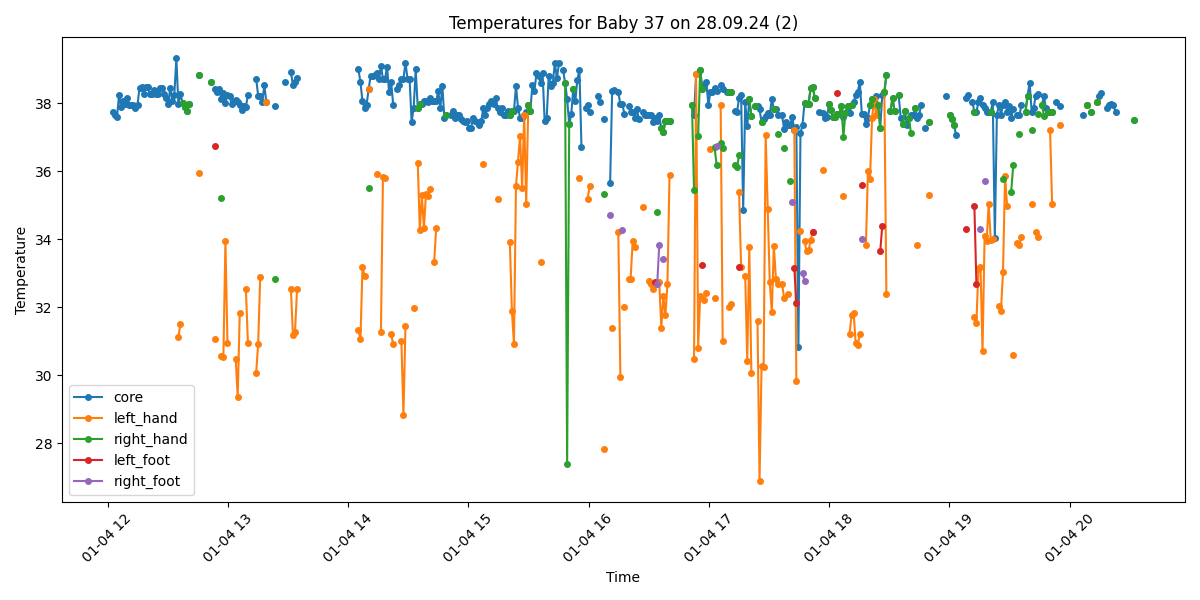

Values plotted in this chart, from the file beside it:
Process, Image Path, core, left_hand, right_hand, left_foot, right_foot, limbs_avg, core_minus_limbs, diagnosis
True, /data/uabcvmsc/shared/newborn/37/28.09.2…, 37.75, , , , , , , Fever
True, /data/uabcvmsc/shared/newborn/37/28.09.2…, 37.65, , , , , , , Fever
True, /data/uabcvmsc/shared/newborn/37/28.09.2…, 37.6, , , , , , , Fever
True, /data/uabcvmsc/shared/newborn/37/28.09.2…, 38.25, , , , , , , Fever
True, /data/uabcvmsc/shared/newborn/37/28.09.2…, 37.87, , , , , , , Fever
True, /data/uabcvmsc/shared/newborn/37/28.09.2…, 38.05, , , , , , , Fever
True, /data/uabcvmsc/shared/newborn/37/28.09.2…, 37.96, , , , , , , Fever
True, /data/uabcvmsc/shared/newborn/37/28.09.2…, 38.16, , , , , , , Fever
True, /data/uabcvmsc/shared/newborn/37/28.09.2…, 37.95, , , , , , , Fever
True, /data/uabcvmsc/shared/newborn/37/28.09.2…, 37.95, , , , , , , Fever
True, /data/uabcvmsc/shared/newborn/37/28.09.2…, 37.95, , , , , , , Fever
True, /data/uabcvmsc/shared/newborn/37/28.09.2…, 37.86, , , , , , , Fever
True, /data/uabcvmsc/shared/newborn/37/28.09.2…, 37.95, , , , , , , Fever
True, /data/uabcvmsc/shared/newborn/37/28.09.2…, 38.45, , , , , , , Fever
True, /data/uabcvmsc/shared/newborn/37/28.09.2…, 38.46, , , , , , , Fever
True, /data/uabcvmsc/shared/newborn/37/28.09.2…, 38.26, , , , , , , Fever
True, /data/uabcvmsc/shared/newborn/37/28.09.2…, 38.46, , , , , , , Fever
True, /data/uabcvmsc/shared/newborn/37/28.09.2…, 38.46, , , , , , , Fever
True, /data/uabcvmsc/shared/newborn/37/28.09.2…, 38.26, , , , , , , Fever
True, /data/uabcvmsc/shared/newborn/37/28.09.2…, 38.26, , , , , , , Fever
True, /data/uabcvmsc/shared/newborn/37/28.09.2…, 38.37, , , , , , , Fever
True, /data/uabcvmsc/shared/newborn/37/28.09.2…, 38.27, , , , , , , Fever
True, /data/uabcvmsc/shared/newborn/37/28.09.2…, 38.26, , , , , , , Fever
True, /data/uabcvmsc/shared/newborn/37/28.09.2…, 38.44, , , , , , , Fever
True, /data/uabcvmsc/shared/newborn/37/28.09.2…, 38.43, , , , , , , Fever
True, /data/uabcvmsc/shared/newborn/37/28.09.2…, 38.26, , , , , , , Fever
True, /data/uabcvmsc/shared/newborn/37/28.09.2…, 38.16, , , , , , , Fever
True, /data/uabcvmsc/shared/newborn/37/28.09.2…, 37.96, , , , , , , Fever
True, /data/uabcvmsc/shared/newborn/37/28.09.2…, 38.44, , , , , , , Fever
True, /data/uabcvmsc/shared/newborn/37/28.09.2…, 38.07, , , , , , , Fever
True, /data/uabcvmsc/shared/newborn/37/28.09.2…, 38.25, , , , , , , Fever
True, /data/uabcvmsc/shared/newborn/37/28.09.2…, 39.31, , , , , , , Fever
True, /data/uabcvmsc/shared/newborn/37/28.09.2…, 37.96, 31.13, , , , 31.13, 6.83, Fever and Peripheral shutdown
True, /data/uabcvmsc/shared/newborn/37/28.09.2…, 38.27, 31.5, , , , 31.5, 6.77, Fever and Peripheral shutdown
True, /data/uabcvmsc/shared/newborn/37/28.09.2…, 38.0, , 38.0, , , 38.0, 0.0, Fever
True, /data/uabcvmsc/shared/newborn/37/28.09.2…, 37.89, , 37.89, , , 37.89, 0.0, Fever
True, /data/uabcvmsc/shared/newborn/37/28.09.2…, 37.78, , 37.78, , , 37.78, 0.0, Fever
True, /data/uabcvmsc/shared/newborn/37/28.09.2…, 37.98, , 37.98, , , 37.98, 0.0, Fever
True, /data/uabcvmsc/shared/newborn/37/28.09.2…, , , , , , , , No core temperature
True, /data/uabcvmsc/shared/newborn/37/28.09.2…, , , , , , , , No core temperature
False, /data/uabcvmsc/shared/newborn/37/28.09.2…, , , , , , , , 
False, /data/uabcvmsc/shared/newborn/37/28.09.2…, , , , , , , , 
True, /data/uabcvmsc/shared/newborn/37/28.09.2…, 38.81, 35.93, 38.81, , , 37.37, 1.44, Fever
False, /data/uabcvmsc/shared/newborn/37/28.09.2…, , , , , , , , 
False, /data/uabcvmsc/shared/newborn/37/28.09.2…, , , , , , , , 
False, /data/uabcvmsc/shared/newborn/37/28.09.2…, , , , , , , , 
False, /data/uabcvmsc/shared/newborn/37/28.09.2…, , , , , , , , 
False, /data/uabcvmsc/shared/newborn/37/28.09.2…, , , , , , , , 
True, /data/uabcvmsc/shared/newborn/37/28.09.2…, 38.61, , 38.61, , , 38.61, 0.0, Fever
False, /data/uabcvmsc/shared/newborn/37/28.09.2…, , , , , , , , 
True, /data/uabcvmsc/shared/newborn/37/28.09.2…, 38.42, 31.07, , 36.74, , 33.9, 4.52, Fever and Peripheral shutdown
True, /data/uabcvmsc/shared/newborn/37/28.09.2…, 38.33, , , , , , , Fever
True, /data/uabcvmsc/shared/newborn/37/28.09.2…, 38.42, , , , , , , Fever
True, /data/uabcvmsc/shared/newborn/37/28.09.2…, 38.11, 30.56, 35.2, , , 32.88, 5.23, Fever and Peripheral shutdown
True, /data/uabcvmsc/shared/newborn/37/28.09.2…, 38.29, 30.55, , , , 30.55, 7.74, Fever and Peripheral shutdown
True, /data/uabcvmsc/shared/newborn/37/28.09.2…, 38.01, 33.95, , , , 33.95, 4.06, Fever and Peripheral shutdown
True, /data/uabcvmsc/shared/newborn/37/28.09.2…, 38.23, 30.94, , , , 30.94, 7.29, Fever and Peripheral shutdown
True, /data/uabcvmsc/shared/newborn/37/28.09.2…, 38.21, , , , , , , Fever
True, /data/uabcvmsc/shared/newborn/37/28.09.2…, 37.97, , , , , , , Fever
True, /data/uabcvmsc/shared/newborn/37/28.09.2…, 38.06, , , , , , , Fever
... 440 more rows
